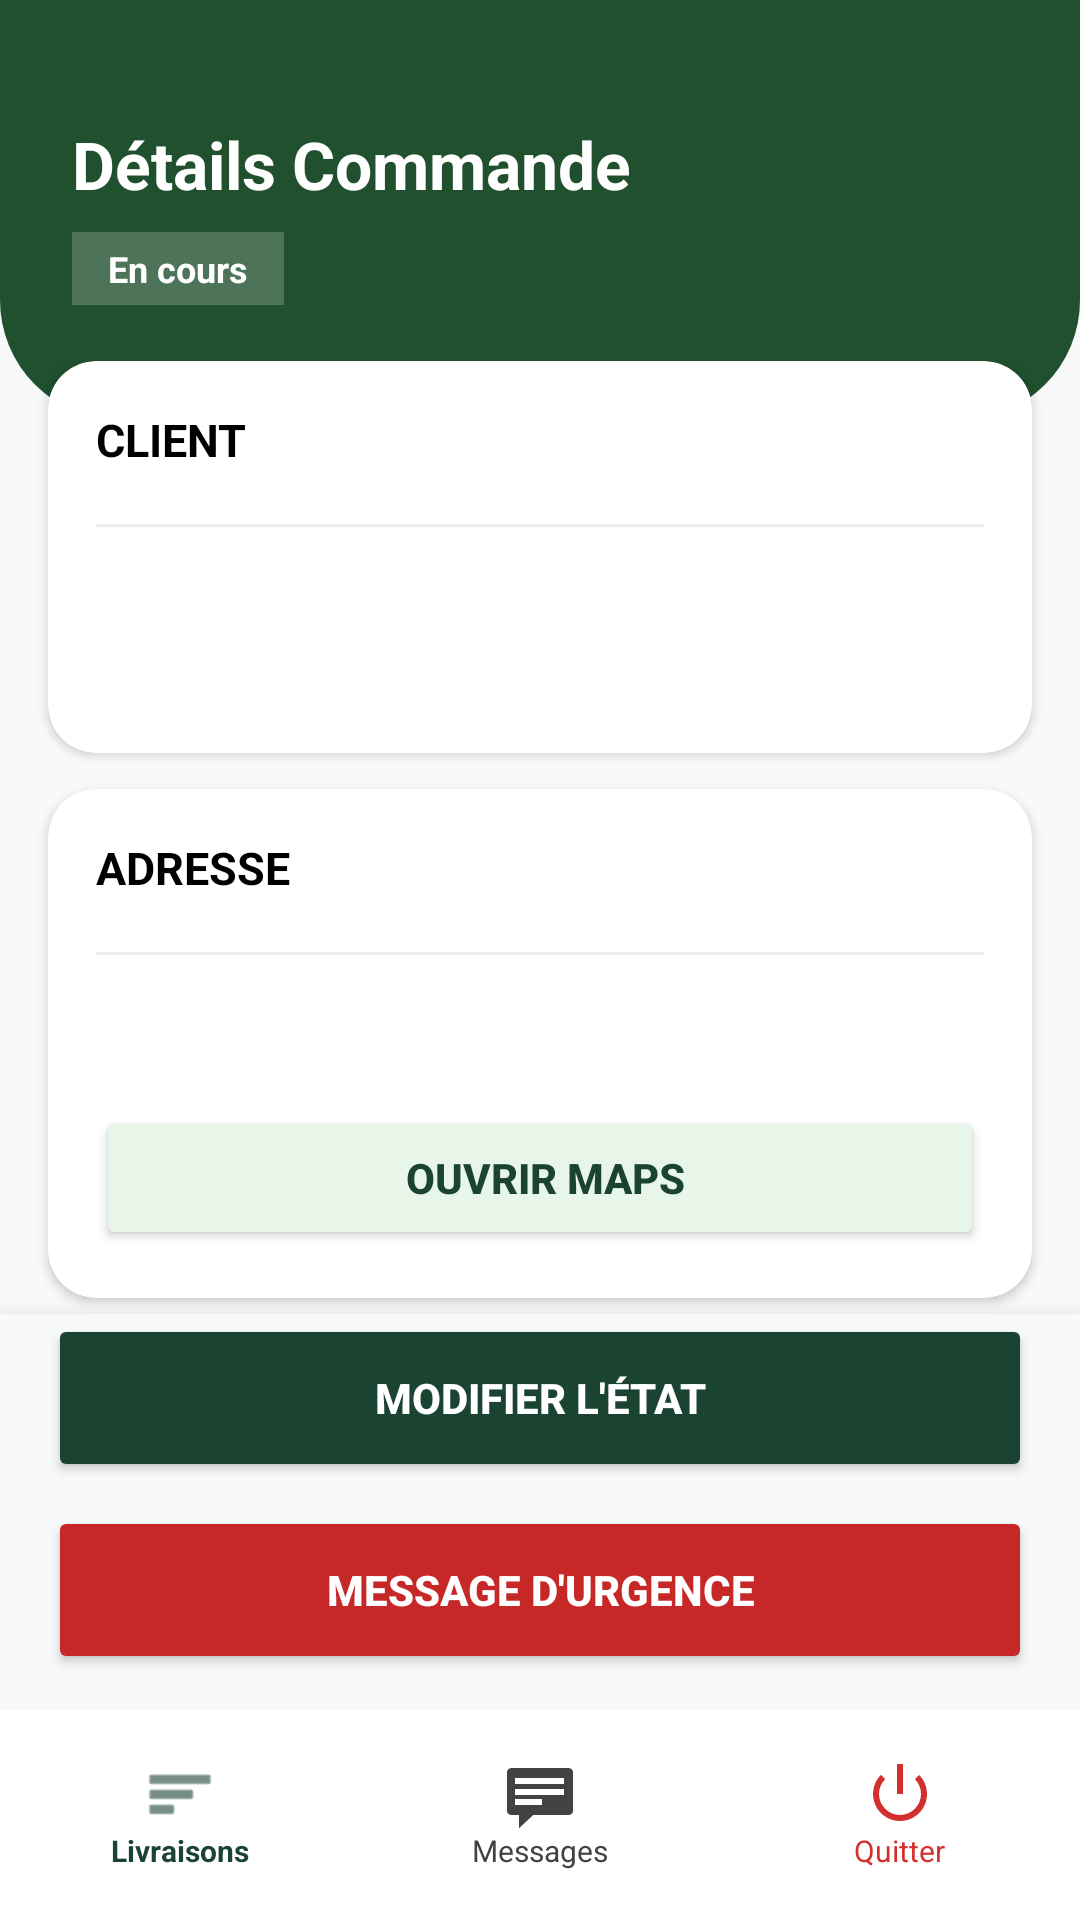

Write the Android layout XML for this screen, with the resource values it uses.
<!-- AndroidManifest.xml: application theme Theme.PROJET_ANDROID -->
<!-- res/layout/details_commandes.xml -->
<?xml version="1.0" encoding="utf-8"?>
<RelativeLayout xmlns:android="http://schemas.android.com/apk/res/android"
    xmlns:app="http://schemas.android.com/apk/res-auto"
    android:layout_width="match_parent"
    android:layout_height="match_parent"
    android:background="#F8F9FA">

    <LinearLayout
        android:id="@+id/header"
        android:layout_width="match_parent"
        android:layout_height="140dp"
        android:background="@drawable/bg_header"
        android:orientation="vertical"
        android:paddingTop="40dp"
        android:paddingHorizontal="24dp"
        android:layout_alignParentTop="true">

        <TextView
            android:id="@+id/tvTitleCommande"
            android:layout_width="wrap_content"
            android:layout_height="wrap_content"
            android:text="Détails Commande"
            android:textColor="#FFFFFF"
            android:textSize="22sp"
            android:textStyle="bold"/>

        <TextView
            android:id="@+id/tvStatusBadge"
            android:layout_width="wrap_content"
            android:layout_height="wrap_content"
            android:layout_marginTop="8dp"
            android:background="@color/date_pill"
            android:paddingHorizontal="12dp"
            android:paddingVertical="4dp"
            android:text="En cours"
            android:textColor="#FFFFFF"
            android:textSize="12sp"
            android:textStyle="bold"/>
    </LinearLayout>

    <androidx.core.widget.NestedScrollView
        android:layout_width="match_parent"
        android:layout_height="match_parent"
        android:layout_below="@id/header"
        android:layout_above="@+id/bottom_actions_container"
        android:layout_marginTop="-20dp">

        <LinearLayout
            android:layout_width="match_parent"
            android:layout_height="wrap_content"
            android:orientation="vertical"
            android:paddingBottom="20dp">

            <androidx.cardview.widget.CardView
                android:layout_width="match_parent"
                android:layout_height="wrap_content"
                android:layout_marginHorizontal="16dp"
                android:layout_marginBottom="12dp"
                app:cardCornerRadius="16dp"
                app:cardElevation="2dp">
                <LinearLayout
                    android:layout_width="match_parent"
                    android:layout_height="wrap_content"
                    android:orientation="vertical"
                    android:padding="16dp">
                    <TextView android:layout_width="wrap_content" android:layout_height="wrap_content" android:text="CLIENT" android:textColor="@color/black" android:textSize="15sp" android:textStyle="bold"/>
                    <LinearLayout android:layout_width="match_parent" android:layout_height="wrap_content" android:layout_marginTop="8dp" android:orientation="vertical"/>
                    <View android:layout_width="match_parent" android:layout_height="1dp" android:layout_marginVertical="10dp" android:background="#EEEEEE"/>
                    <TextView android:id="@+id/tvNomClient" android:layout_width="wrap_content" android:layout_height="wrap_content" android:layout_marginTop="6dp" android:textColor="@color/black" android:textSize="18sp" android:textStyle="bold"/>
                    <TextView android:id="@+id/tvTelephone" android:layout_width="wrap_content" android:layout_height="wrap_content" android:textColor="#2E7D32" android:textSize="14sp" android:textStyle="bold"/>
                </LinearLayout>
            </androidx.cardview.widget.CardView>

            <androidx.cardview.widget.CardView
                android:layout_width="match_parent"
                android:layout_height="wrap_content"
                android:layout_marginHorizontal="16dp"
                android:layout_marginBottom="12dp"
                app:cardCornerRadius="16dp"
                app:cardElevation="2dp">
                <LinearLayout
                    android:layout_width="match_parent"
                    android:layout_height="wrap_content"
                    android:orientation="vertical"
                    android:padding="16dp">
                    <TextView android:layout_width="wrap_content" android:layout_height="wrap_content" android:text="ADRESSE" android:textColor="@color/black" android:textSize="15sp" android:textStyle="bold"/>
                    <LinearLayout android:layout_width="match_parent" android:layout_height="wrap_content" android:layout_marginTop="8dp" android:orientation="vertical"/>
                    <View android:layout_width="match_parent" android:layout_height="1dp" android:layout_marginVertical="10dp" android:background="#EEEEEE"/>
                    <TextView android:id="@+id/tvAdresseExacte" android:layout_width="wrap_content" android:layout_height="wrap_content" android:layout_marginTop="8dp" android:textColor="@color/black" android:textSize="15sp" android:textStyle="bold"/>
                    <Button android:id="@+id/btnOpenMaps" android:layout_width="match_parent" android:layout_height="48dp" android:layout_marginTop="12dp" android:backgroundTint="#E8F5E9" android:text=" Ouvrir Maps" android:textColor="#1B4332" android:textStyle="bold" app:cornerRadius="12dp"/>
                </LinearLayout>
            </androidx.cardview.widget.CardView>

            <androidx.cardview.widget.CardView
                android:layout_width="match_parent"
                android:layout_height="wrap_content"
                android:layout_marginHorizontal="16dp"
                app:cardCornerRadius="16dp"
                app:cardElevation="2dp">
                <LinearLayout
                    android:layout_width="match_parent"
                    android:layout_height="wrap_content"
                    android:orientation="vertical"
                    android:padding="16dp">
                    <TextView android:layout_width="wrap_content" android:layout_height="wrap_content" android:text="COMMANDE" android:textColor="@color/black" android:textSize="15sp" android:textStyle="bold"/>
                    <LinearLayout android:id="@+id/layoutArticles" android:layout_width="match_parent" android:layout_height="wrap_content" android:layout_marginTop="8dp" android:orientation="vertical"/>
                    <View android:layout_width="match_parent" android:layout_height="1dp" android:layout_marginVertical="10dp" android:background="#EEEEEE"/>
                    <TextView android:id="@+id/tvNbArticles" android:layout_width="wrap_content" android:layout_height="wrap_content" android:textColor="@color/black" android:textSize="18sp" android:textStyle="bold"/>
                    <TextView android:id="@+id/tvMontantTotal" android:layout_width="wrap_content" android:layout_height="wrap_content" android:textColor="@color/black" android:textSize="18sp" android:textStyle="bold"/>
                    <TextView android:id="@+id/tvModePayement" android:layout_width="wrap_content" android:layout_height="wrap_content" android:textColor="@color/black" android:textSize="16sp"/>
                </LinearLayout>
            </androidx.cardview.widget.CardView>

        </LinearLayout>
    </androidx.core.widget.NestedScrollView>

    <LinearLayout
        android:id="@+id/bottom_actions_container"
        android:layout_width="match_parent"
        android:layout_height="wrap_content"
        android:layout_alignParentBottom="true"
        android:orientation="vertical"
        android:background="#F8F9FA"
        android:elevation="10dp">

        <Button
            android:id="@+id/btnUpdateStatus"
            android:layout_width="match_parent"
            android:layout_height="56dp"
            android:layout_marginHorizontal="16dp"
            android:layout_marginBottom="8dp"
            android:backgroundTint="#1B4332"
            android:text="MODIFIER L'ÉTAT"
            android:textColor="#FFFFFF"
            android:textStyle="bold"
            app:cornerRadius="12dp"/>

        <Button
            android:id="@+id/btnUrgence"
            android:layout_width="match_parent"
            android:layout_height="56dp"
            android:layout_marginHorizontal="16dp"
            android:layout_marginBottom="12dp"
            android:backgroundTint="#C62828"
            android:text="MESSAGE D'URGENCE"
            android:textColor="#FFFFFF"
            android:textStyle="bold"
            app:cornerRadius="12dp"/>

        <include layout="@layout/bottom_nav" />

    </LinearLayout>

</RelativeLayout>
<!-- res/layout/bottom_nav.xml (included above) -->
<?xml version="1.0" encoding="utf-8"?>
<LinearLayout xmlns:android="http://schemas.android.com/apk/res/android"
    xmlns:app="http://schemas.android.com/apk/res-auto"
    android:layout_width="match_parent"
    android:layout_height="match_parent"
    android:orientation="vertical"
    android:gravity="bottom">

    <LinearLayout
        android:id="@+id/bottomNav"
        android:layout_width="match_parent"
        android:layout_height="70dp"
        android:background="#FFFFFF"
        android:elevation="16dp"
        android:orientation="horizontal"
        android:weightSum="3"> <LinearLayout
        android:layout_width="0dp"
        android:layout_height="match_parent"
        android:layout_weight="1"
        android:gravity="center"
        android:orientation="vertical">
        <ImageView
            android:id="@+id/menu_liste"
            android:layout_width="24dp"
            android:layout_height="24dp"
            android:src="@android:drawable/ic_menu_sort_by_size"
            app:tint="#1B4332" />
        <TextView
            android:layout_width="wrap_content"
            android:layout_height="wrap_content"
            android:text="Livraisons"
            android:textSize="10sp"
            android:textStyle="bold"
            android:textColor="#1B4332"/>
    </LinearLayout>

        <LinearLayout
            android:layout_width="0dp"
            android:layout_height="match_parent"
            android:layout_weight="1"
            android:gravity="center"
            android:orientation="vertical">
            <ImageView
                android:id="@+id/menu_messages"
                android:layout_width="24dp"
                android:layout_height="24dp"
                android:src="@android:drawable/stat_notify_chat"
                app:tint="#424242" />
            <TextView
                android:layout_width="wrap_content"
                android:layout_height="wrap_content"
                android:text="Messages"
                android:textSize="10sp"
                android:textColor="#424242"/>
        </LinearLayout>

        <LinearLayout
            android:id="@+id/menu_logout"
            android:layout_width="0dp"
            android:layout_height="match_parent"
            android:layout_weight="1"
            android:gravity="center"
            android:orientation="vertical"
            android:clickable="true"
            android:focusable="true">
            <ImageView
                android:layout_width="24dp"
                android:layout_height="24dp"
                android:src="@android:drawable/ic_lock_power_off"
                app:tint="#D32F2F" /> <TextView
            android:layout_width="wrap_content"
            android:layout_height="wrap_content"
            android:text="Quitter"
            android:textSize="10sp"
            android:textColor="#D32F2F" />
        </LinearLayout>

    </LinearLayout>

</LinearLayout>
<!-- resources referenced by this layout -->
<resources>
  <color name="black">#FF000000</color>
  <color name="date_pill">#33FFFFFF</color>
  <!-- drawable bg_header (drawable) -->
  <?xml version="1.0" encoding="utf-8"?>
  <shape xmlns:android="http://schemas.android.com/apk/res/android">
      <solid android:color="@color/primary_green"/>
      <corners android:bottomLeftRadius="40dp" android:bottomRightRadius="40dp"/>
  </shape>
  <style name="Theme.PROJET_ANDROID" parent="Base.Theme.PROJET_ANDROID" />
  <color name="primary_green">#20502E</color>
  <style name="Base.Theme.PROJET_ANDROID" parent="Theme.Material3.DayNight.NoActionBar">
      </style>
</resources>
